Run: headless pygame with SDL's dummy video driver; simulated clock (each Clock.tick advances the game by its frame time, no real sleeping); random seed 0; keys injected as events and as key.get_pressed() state; no mouse input.
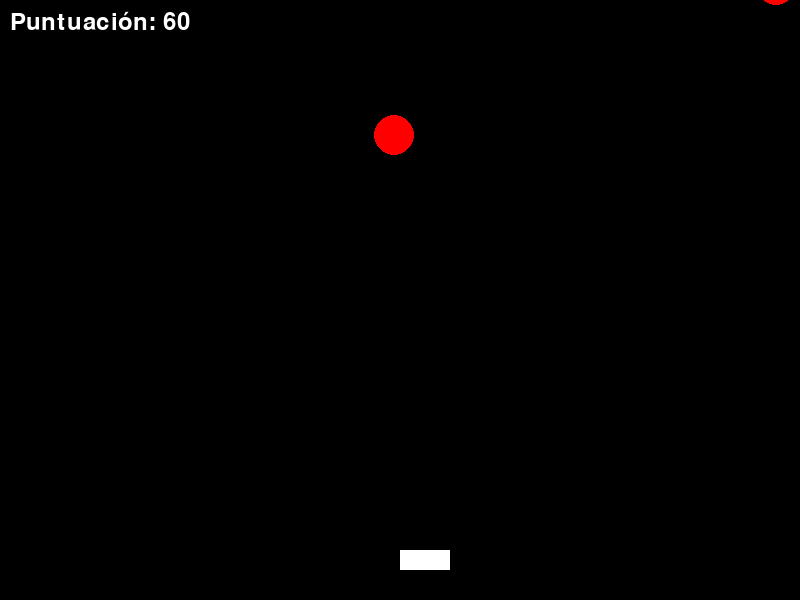
Frame 1 of 2 · flips 1–60 · no input
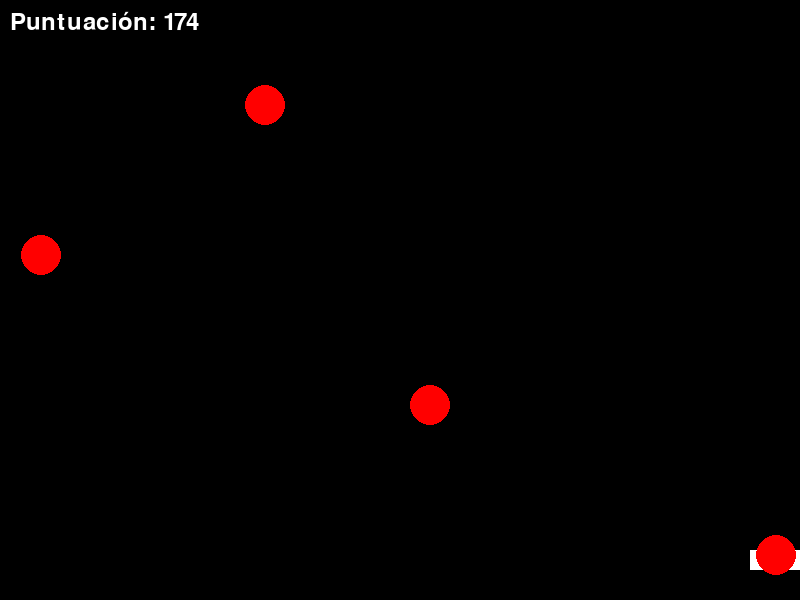
Frame 2 of 2 · flips 61–180 · tapped SPACE, RETURN · held RIGHT (→), D (game ended)

The pygame program that drew these frames:

import pygame
import random

# Inicializar PyGame
pygame.init()

# Configuración de pantalla
WIDTH, HEIGHT = 800, 600
screen = pygame.display.set_mode((WIDTH, HEIGHT))
pygame.display.set_caption("Defensor del Espacio")

# Colores y fuentes
WHITE = (255, 255, 255)
BLACK = (0, 0, 0)
RED = (255, 0, 0)
font = pygame.font.Font(None, 36)

# Variables del jugador
ship_x, ship_y = WIDTH // 2, HEIGHT - 50
ship_speed = 7
ship_width, ship_height = 50, 20

# Lista de asteroides
asteroids = []
asteroid_speed = 5
spawn_timer = 30  # Controla la frecuencia de aparición de asteroides

# Puntuación
score = 0

def draw_ship(screen, x, y):
    """Dibuja la nave del jugador."""
    pygame.draw.rect(screen, WHITE, (x, y, ship_width, ship_height))

def draw_asteroids(screen, asteroid_list):
    """Dibuja los asteroides."""
    for asteroid in asteroid_list:
        pygame.draw.circle(screen, RED, (asteroid[0], asteroid[1]), 20)

def check_collision(asteroid_list, x, y):
    """Verifica si algún asteroide choca con la nave."""
    for asteroid in asteroid_list:
        if (x < asteroid[0] < x + ship_width) and (y < asteroid[1] < y + ship_height):
            return True
    return False

def main():
    global ship_x, score  # Declarar variables globales

    clock = pygame.time.Clock()
    running = True
    frame_count = 0  # Contador para el temporizador de asteroides

    while running:
        screen.fill(BLACK)

        # Eventos del juego
        for event in pygame.event.get():
            if event.type == pygame.QUIT:
                running = False

        # Movimiento de la nave
        keys = pygame.key.get_pressed()
        if keys[pygame.K_LEFT] and ship_x > 0:
            ship_x -= ship_speed
        if keys[pygame.K_RIGHT] and ship_x < WIDTH - ship_width:
            ship_x += ship_speed

        # Generación de asteroides
        frame_count += 1
        if frame_count % spawn_timer == 0:
            asteroid_x = random.randint(0, WIDTH)
            asteroid_y = -20  # Comienza fuera de la pantalla
            asteroids.append([asteroid_x, asteroid_y])

        # Movimiento de asteroides
        for asteroid in asteroids:
            asteroid[1] += asteroid_speed

        # Eliminar asteroides que salen de la pantalla
        asteroids[:] = [asteroid for asteroid in asteroids if asteroid[1] < HEIGHT]

        # Comprobar colisión
        if check_collision(asteroids, ship_x, ship_y):
            print(f"¡Juego terminado! Puntuación final: {score}")
            running = False

        # Incrementar puntuación
        score += 1

        # Dibujar elementos
        draw_ship(screen, ship_x, ship_y)
        draw_asteroids(screen, asteroids)

        # Mostrar puntuación
        score_text = font.render(f"Puntuación: {score}", True, WHITE)
        screen.blit(score_text, (10, 10))

        pygame.display.flip()
        clock.tick(60)

    pygame.quit()

if __name__ == "__main__":
    main()
